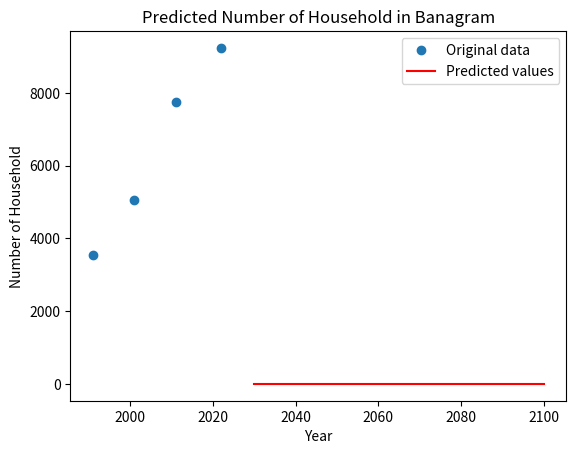

Here is the Python script that generated this plot:
import numpy as np
from scipy.optimize import curve_fit
import matplotlib.pyplot as plt
import pandas as pd
import math

# Define the logistic function
def logistic_func(x, K, r, x0):
    prediction_result = K / (1 + np.exp(-r * (x - x0)))
    return prediction_result

# Define the initial parameters
xdata = np.array([1991, 2001,2011,2022])

ydata = np.array([3532,5046,	7742,	9241])

# Calculate the mean and standard deviation of the population data
pop_mean = np.mean(ydata)
pop_std = np.std(ydata)

# Estimate K and r from the mean and standard deviation
#Carring Capacity
K = (2*ydata[0]*ydata[1]*ydata[2] - ydata[1]*ydata[1]*(ydata[0] + ydata[2]) )/(ydata[0]*ydata[2] - ydata[1]*ydata[1])
print("Carring Capacity : ",K)
P_0 = ydata[0]
P_1 = ydata[1]
P_s = K
t_1 = 10
#Rate
r = (2.3 * math.log10((P_0 * (P_s - P_1))/(P_1 * (P_s - P_0))))/t_1
# r = 4 * pop_std / pop_mean
# Find the year with the maximum population growth rate
# x0 = [np.argmax(np.diff(ydata))]
x0 = 2022
# Set the initial parameter values
p0 = [K, r, x0]


# Fit the logistic function to the data
popt, pcov = curve_fit(logistic_func, xdata, ydata, p0)

# Use the fitted model to predict the population for future years
years = np.array([2030, 2040, 2050, 2060,2070,2080,2090,2100])
population_pred = logistic_func(years, *popt)

# Create a DataFrame with the predicted population data
data = {'Year': years, 'Household': population_pred}
df = pd.DataFrame(data)

# Save the DataFrame as a CSV file
df.to_csv('number_of_household_Banagram.csv', index=False)

# Plot the original data and the predicted values
plt.plot(xdata, ydata, 'o', label='Original data')
plt.plot(years, population_pred, 'r-', label='Predicted values')
plt.xlabel('Year')
plt.ylabel('Number of Household')
plt.title('Predicted Number of Household in Banagram')
plt.legend()
plt.show()